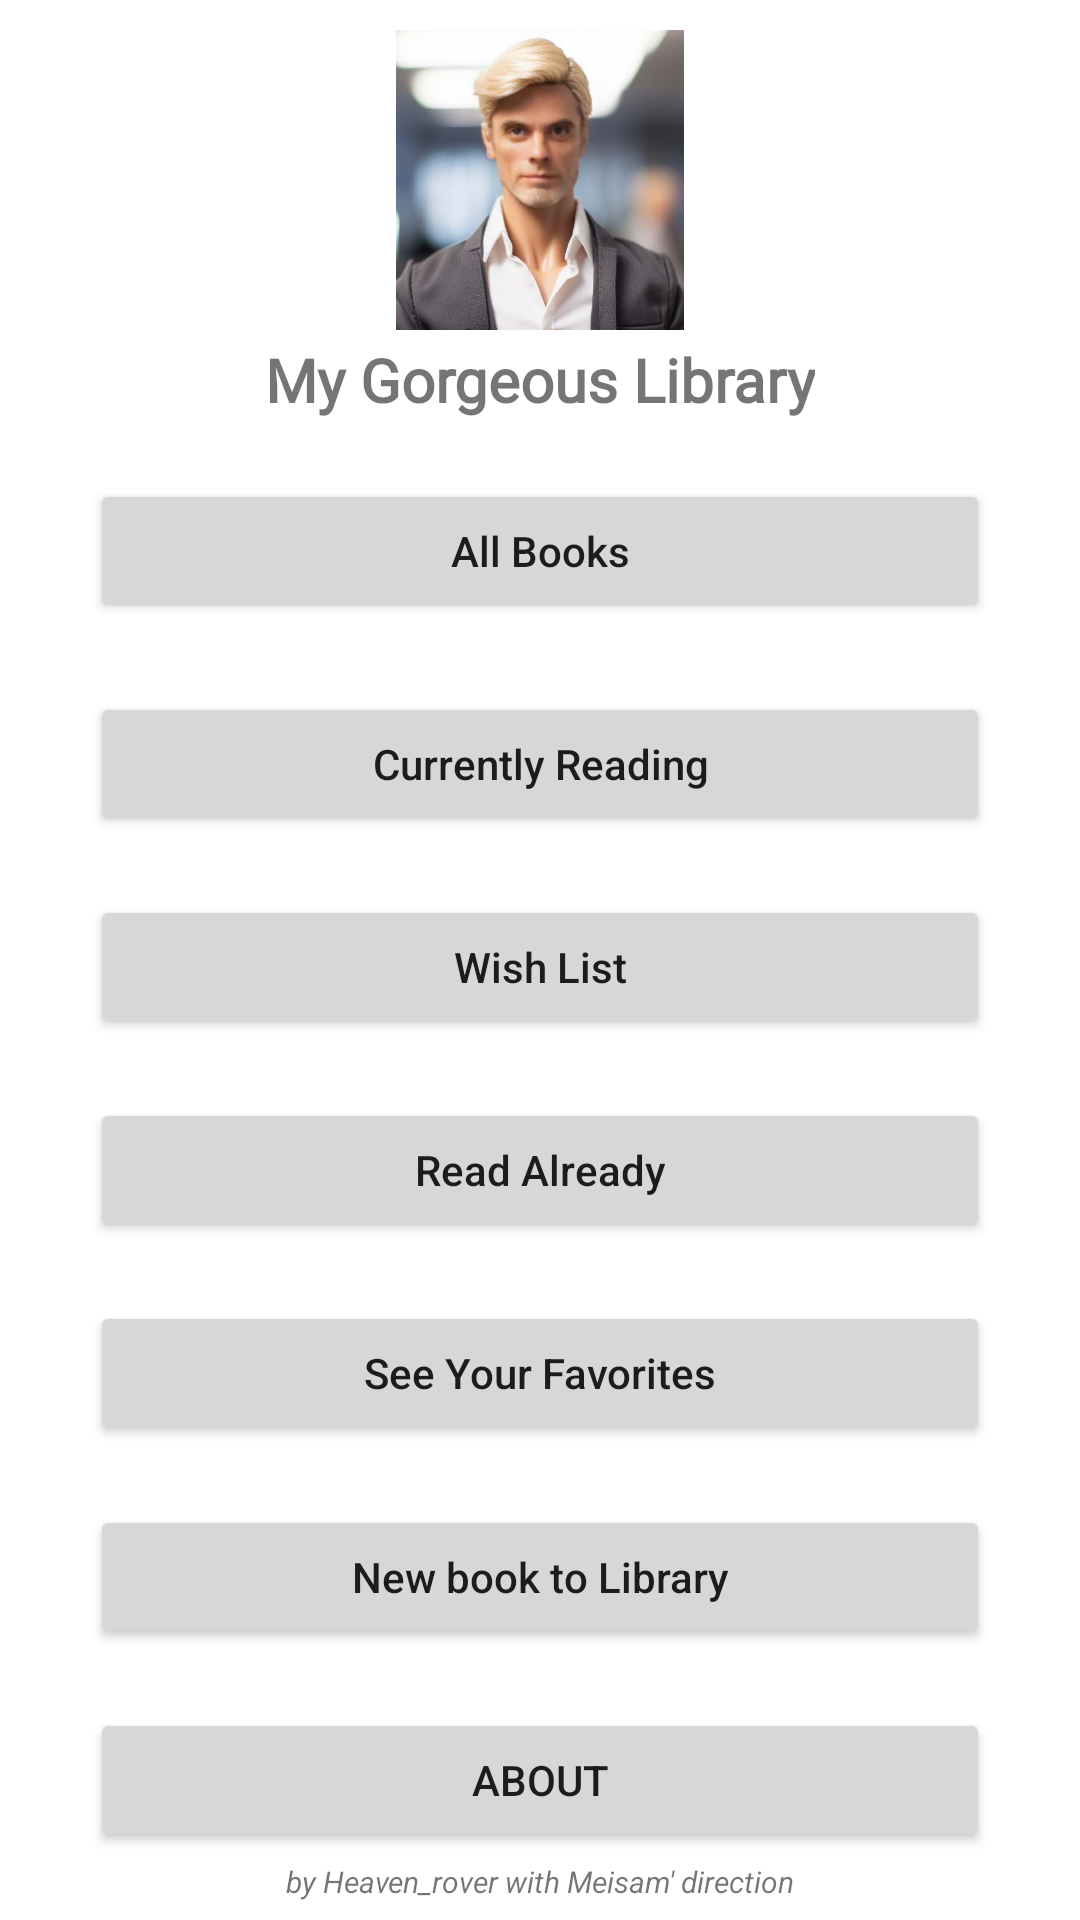

Android layout source for this screen:
<!-- AndroidManifest.xml: application theme Theme.MyLibrary -->
<!-- res/layout/activity_main.xml -->
<?xml version="1.0" encoding="utf-8"?>
<androidx.constraintlayout.widget.ConstraintLayout xmlns:android="http://schemas.android.com/apk/res/android"
	xmlns:app="http://schemas.android.com/apk/res-auto"
	xmlns:tools="http://schemas.android.com/tools"
	android:layout_width="match_parent"
	android:layout_height="match_parent"
	tools:context=".MainActivity">
	
	<Button
		android:id="@+id/btnNewBook"
		android:layout_width="300dp"
		android:layout_height="wrap_content"
		android:text="New book to Library"
		android:textAllCaps="false"
		app:layout_constraintBottom_toTopOf="@+id/btnAbout"
		app:layout_constraintEnd_toEndOf="@+id/btnFavourites"
		app:layout_constraintHorizontal_bias="0.5"
		app:layout_constraintStart_toStartOf="@+id/btnFavourites"
		app:layout_constraintTop_toBottomOf="@+id/btnFavourites" />
	
	<ImageView
		android:id="@+id/imgLogo"
		android:layout_width="100dp"
		android:layout_height="100dp"
		android:layout_marginTop="10dp"
		android:src="@mipmap/keneks"
		app:layout_constraintEnd_toEndOf="parent"
		app:layout_constraintStart_toStartOf="parent"
		app:layout_constraintTop_toTopOf="parent" />
	
	<TextView
		android:id="@+id/txtAppName"
		android:layout_width="wrap_content"
		android:layout_height="wrap_content"
		android:layout_marginTop="3dp"
		android:fontFamily="@font/amita"
		android:text="My Gorgeous Library"
		android:textSize="20dp"
		android:textStyle="bold"
		app:layout_constraintEnd_toEndOf="@+id/imgLogo"
		app:layout_constraintStart_toStartOf="@+id/imgLogo"
		app:layout_constraintTop_toBottomOf="@+id/imgLogo" />
	
	<TextView
		android:id="@+id/txtLicense"
		android:layout_width="wrap_content"
		android:layout_height="wrap_content"
		android:layout_marginBottom="6dp"
		android:text="by Heaven_rover with Meisam' direction"
		android:textSize="10sp"
		android:textStyle="italic"
		app:layout_constraintBottom_toBottomOf="parent"
		app:layout_constraintEnd_toEndOf="parent"
		app:layout_constraintStart_toStartOf="parent" />
	
	<Button
		android:id="@+id/btnAllBooks"
		android:layout_width="300dp"
		android:layout_height="wrap_content"
		android:text="All Books"
		android:textAllCaps="false"
		app:layout_constraintBottom_toTopOf="@+id/btnCurrent"
		app:layout_constraintEnd_toEndOf="@+id/txtAppName"
		app:layout_constraintHorizontal_bias="0.5"
		app:layout_constraintStart_toStartOf="@+id/txtAppName"
		app:layout_constraintTop_toBottomOf="@+id/txtAppName" />
	
	<Button
		android:id="@+id/btnCurrent"
		android:layout_width="300dp"
		android:layout_height="wrap_content"
		android:layout_marginTop="3dp"
		android:text="Currently Reading"
		android:textAllCaps="false"
		app:layout_constraintBottom_toTopOf="@+id/btnWantRead"
		app:layout_constraintEnd_toEndOf="@+id/btnAllBooks"
		app:layout_constraintHorizontal_bias="0.5"
		app:layout_constraintStart_toStartOf="@+id/btnAllBooks"
		app:layout_constraintTop_toBottomOf="@+id/btnAllBooks" />
	
	<Button
		android:id="@+id/btnRead"
		android:layout_width="300dp"
		android:layout_height="wrap_content"
		android:text="Read Already"
		android:textAllCaps="false"
		app:layout_constraintBottom_toTopOf="@+id/btnFavourites"
		app:layout_constraintEnd_toEndOf="@+id/btnWantRead"
		app:layout_constraintHorizontal_bias="0.5"
		app:layout_constraintStart_toStartOf="@+id/btnWantRead"
		app:layout_constraintTop_toBottomOf="@+id/btnWantRead" />
	
	<Button
		android:id="@+id/btnWantRead"
		android:layout_width="300dp"
		android:layout_height="wrap_content"
		android:text="Wish List"
		android:textAllCaps="false"
		app:layout_constraintBottom_toTopOf="@+id/btnRead"
		app:layout_constraintEnd_toEndOf="@+id/btnCurrent"
		app:layout_constraintHorizontal_bias="0.5"
		app:layout_constraintStart_toStartOf="@+id/btnCurrent"
		app:layout_constraintTop_toBottomOf="@+id/btnCurrent" />
	
	<Button
		android:id="@+id/btnFavourites"
		android:layout_width="300dp"
		android:layout_height="wrap_content"
		android:text="See Your Favorites"
		android:textAllCaps="false"
		app:layout_constraintBottom_toTopOf="@+id/btnNewBook"
		app:layout_constraintEnd_toEndOf="@+id/btnRead"
		app:layout_constraintHorizontal_bias="0.5"
		app:layout_constraintStart_toStartOf="@+id/btnRead"
		app:layout_constraintTop_toBottomOf="@+id/btnRead" />
	
	<Button
		android:id="@+id/btnAbout"
		android:layout_width="300dp"
		android:layout_height="wrap_content"
		android:layout_marginBottom="3dp"
		android:text="About"
		app:layout_constraintBottom_toTopOf="@+id/txtLicense"
		app:layout_constraintEnd_toEndOf="@+id/btnFavourites"
		app:layout_constraintStart_toStartOf="@+id/btnFavourites" />

</androidx.constraintlayout.widget.ConstraintLayout>
<!-- resources referenced by this layout -->
<resources>
  <!-- mipmap keneks: jpg bitmap (mipmap-hdpi, 18774 bytes) -->
  <style name="Theme.MyLibrary" parent="Theme.MaterialComponents.Light">
  		
  		<item name="colorPrimary">@color/purple_500</item>
  		<item name="colorPrimaryVariant">@color/purple_700</item>
  		<item name="colorOnPrimary">@color/white</item>
  		
  		<item name="colorSecondary">@color/teal_200</item>
  		<item name="colorSecondaryVariant">@color/teal_700</item>
  		<item name="colorOnSecondary">@color/black</item>
  		
  		<item name="android:statusBarColor">?attr/colorPrimaryVariant</item>
  		
  		
  	</style>
  <color name="purple_500">#FF6200EE</color>
  <color name="purple_700">#FF3700B3</color>
  <color name="white">#FFFFFFFF</color>
  <color name="teal_200">#FF03DAC5</color>
  <color name="teal_700">#FF018786</color>
  <color name="black">#FF000000</color>
</resources>
